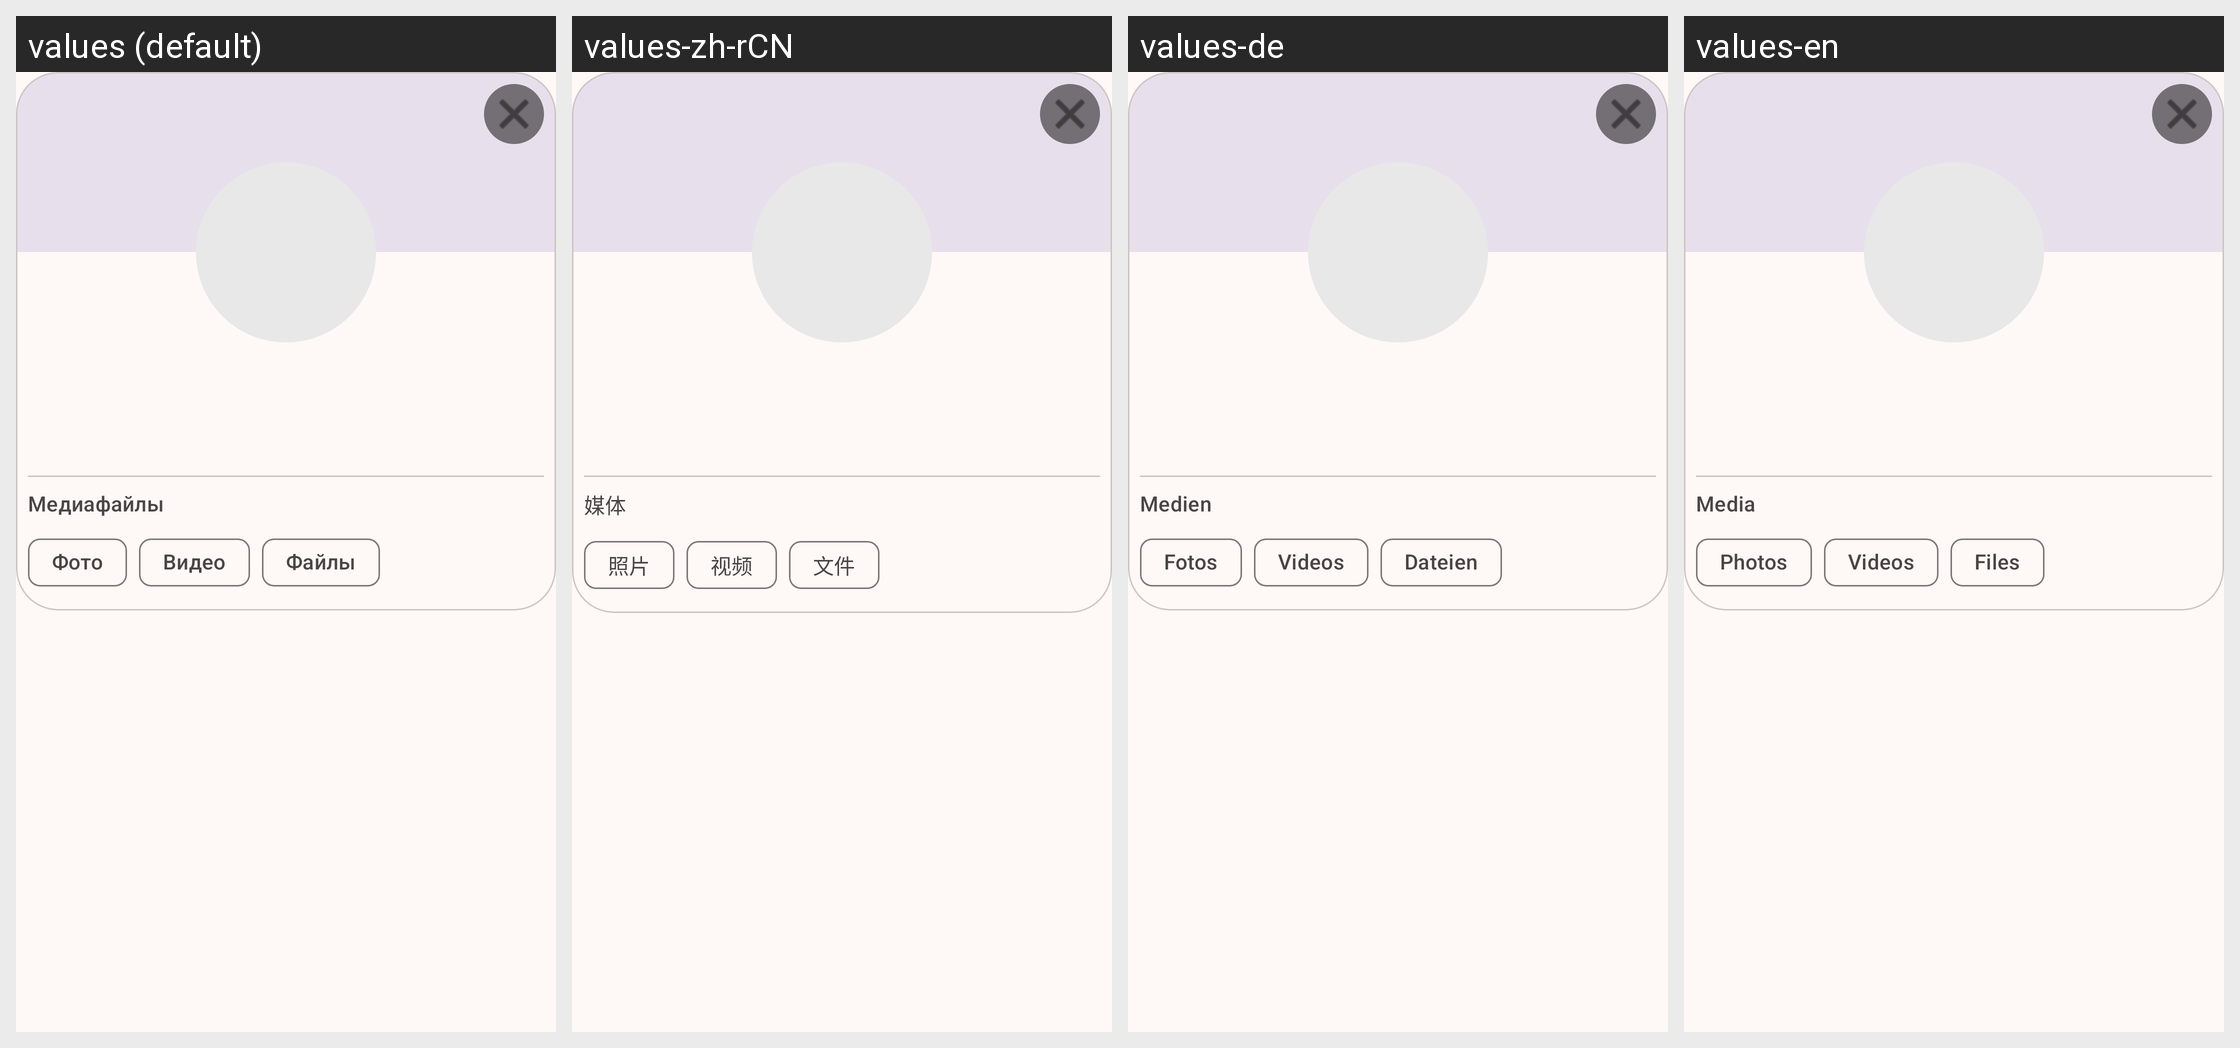

Locale-by-locale string values for the Android screen shown in this grid:
Android screen res/layout/dialog_chat_profile.xml rendered under 4 locales, left to right: values (default), values-zh-rCN, values-de, values-en. Device: Nexus 5 (rendered at 1080×1920; each locale shown at half size, 540×960, under a caption strip naming it); theme Theme.BarkfluffClientAndroid.
Other locales in the repository, not shown: values-es.
Strings drawn on this screen, with the default value and each locale's value (text and hints the layout hard-codes, and strings that could not be matched under every locale, appear in the picture but are not listed):

media_files
  values: Медиафайлы
  values-zh-rCN: 媒体
  values-de: Medien
  values-en: Media

media_tab_photos
  values: Фото
  values-zh-rCN: 照片
  values-de: Fotos
  values-en: Photos

media_tab_videos
  values: Видео
  values-zh-rCN: 视频
  values-de: Videos
  values-en: Videos

media_tab_files
  values: Файлы
  values-zh-rCN: 文件
  values-de: Dateien
  values-en: Files
